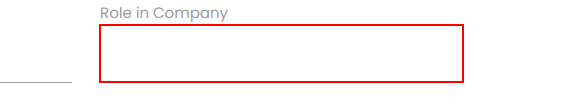
Workflow: Main

Step 1: type [CurrentRow(3).ToString] into the text box

Step 2: Find Element 'DIV' on the label 'Role in Company' (no picture)

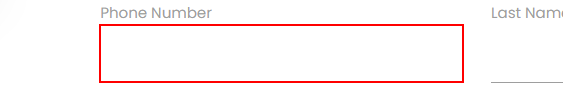
Step 3: type [CurrentRow(6).ToString] into the text box

Step 4: Find Element 'DIV' on the label 'Phone Number' (no picture)

Step 5: type [CurrentRow(1).ToString] into the text box (no picture)

Step 6: Find Element 'DIV' on the label 'Last Name' (no picture)

Step 7: type [CurrentRow(2).ToString] into the text box (no picture)

Step 8: Find Element 'DIV' on the label 'Company Name' (no picture)

Step 9: type [CurrentRow(0).ToString] into the text box (no picture)

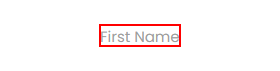
Step 10: Find Element 'DIV' on the label 'First Name'
